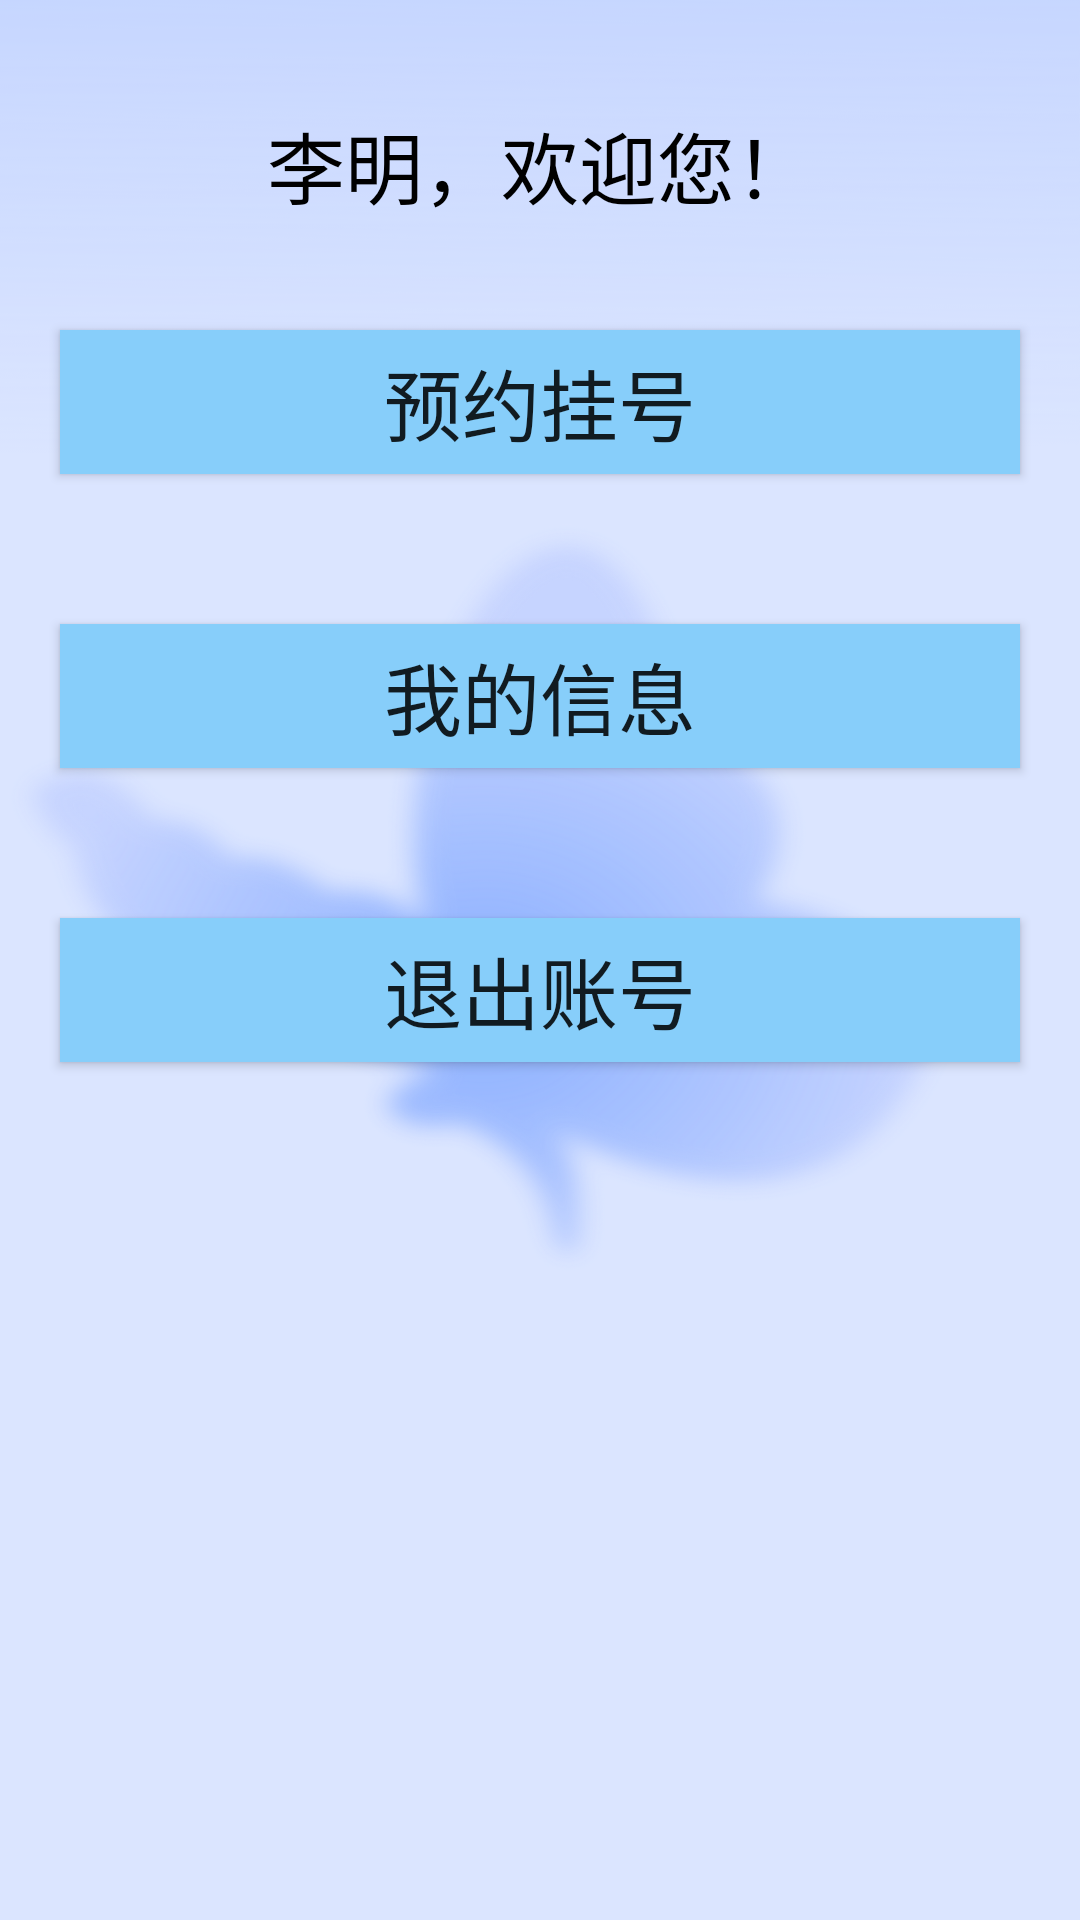

The Android layout XML behind this screen, and the referenced resources:
<!-- AndroidManifest.xml: application theme Theme.PalmHospital -->
<!-- res/layout/activity_index.xml -->
<?xml version="1.0" encoding="utf-8"?>
<LinearLayout
    xmlns:android="http://schemas.android.com/apk/res/android"
    xmlns:app="http://schemas.android.com/apk/res-auto"
    xmlns:tools="http://schemas.android.com/tools"
    android:layout_width="match_parent"
    android:layout_height="match_parent"
    android:orientation="vertical"
    tools:context=".ui.activity.IndexActivity"
    android:background="@mipmap/login_bg"

    >
    <TextView
        android:id="@+id/welcome_uname"
        android:layout_marginTop="30dp"
        android:layout_width="match_parent"
        android:layout_height="50dp"
        android:text="李明，欢迎您！"
        android:gravity="center"
        android:textSize="26sp"
        android:textColor="@color/black"
        ></TextView>
    <Button
        android:id="@+id/btn1"
        android:layout_width="match_parent"
        android:layout_height="wrap_content"
        android:text="预约挂号"
        android:layout_marginTop="30dp"
        android:layout_marginLeft="20dp"
        android:layout_marginRight="20dp"
        android:textSize="26sp"
        android:background="#87CEFA"
        />

    <Button
        android:id="@+id/btn2"
        android:layout_width="match_parent"
        android:layout_height="wrap_content"
        android:text="我的信息"

        android:layout_marginTop="50dp"
        android:layout_marginLeft="20dp"
        android:layout_marginRight="20dp"
        android:textSize="26sp"
        android:background="#87CEFA"/>
    <Button
        android:id="@+id/btn3"
        android:layout_width="match_parent"
        android:layout_height="wrap_content"
        android:text="退出账号"

        android:layout_marginTop="50dp"
        android:layout_marginLeft="20dp"
        android:layout_marginRight="20dp"
        android:textSize="26sp"
        android:background="#87CEFA"/>
</LinearLayout>
<!-- resources referenced by this layout -->
<resources>
  <!-- mipmap login_bg: png bitmap (mipmap-xhdpi, 375647 bytes) -->
  <style name="Theme.PalmHospital" parent="Theme.MaterialComponents.DayNight.NoActionBar.Bridge">
          
          <item name="colorPrimary">@color/purple_500</item>
          <item name="colorPrimaryVariant">@color/purple_700</item>
          <item name="colorOnPrimary">@color/white</item>
          
          <item name="colorSecondary">@color/teal_200</item>
          <item name="colorSecondaryVariant">@color/teal_700</item>
          <item name="colorOnSecondary">@color/black</item>
          
          <item name="android:statusBarColor" tools:targetApi="l">?attr/colorPrimaryVariant</item>
          
      </style>
  <!-- not gathered from this repository: default colours our renderer supplied (Android Studio template values) -->
  <color name="purple_500">#FF6200EE</color>
  <color name="purple_700">#FF3700B3</color>
  <color name="teal_200">#FF03DAC5</color>
  <color name="teal_700">#FF018786</color>
  <color name="black">#FF000000</color>
  <color name="white">#FFFFFFFF</color>
</resources>
